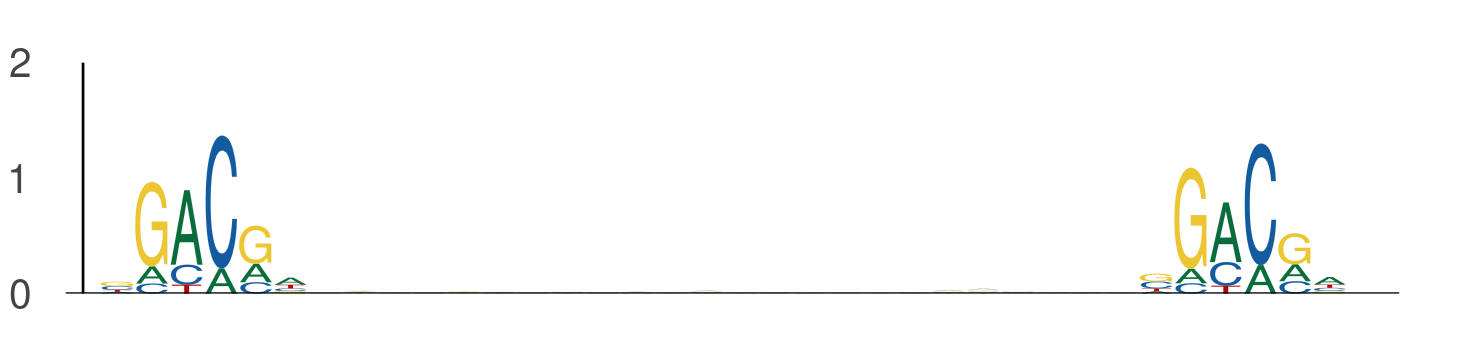

The data file committed next to this chart (first rows):
seq_index, start_position, end_position, is_reversed_complement
2287, 87, 93, 0
2287, 117, 123, 0
1822, 10, 16, 0
1822, 40, 46, 0
1822, 25, 31, 0
1822, 55, 61, 0
1822, 108, 114, 0
1822, 138, 144, 0
3323, 111, 117, 0
3323, 141, 147, 0
3645, 99, 105, 0
3645, 129, 135, 0
1049, 33, 39, 0
1049, 63, 69, 0
5857, 108, 114, 0
5857, 138, 144, 0
731, 16, 22, 0
731, 46, 52, 0
1872, 64, 70, 0
1872, 94, 100, 0
1051, 71, 77, 0
1051, 101, 107, 0
936, 21, 27, 0
936, 51, 57, 0
936, 65, 71, 0
936, 95, 101, 0
3422, 107, 113, 0
3422, 137, 143, 0
5839, 65, 71, 0
5839, 95, 101, 0
5839, 92, 98, 0
5839, 122, 128, 0
3808, 111, 117, 0
3808, 141, 147, 0
5565, 41, 47, 0
5565, 71, 77, 0
4755, 29, 35, 0
4755, 59, 65, 0
5963, 57, 63, 0
5963, 87, 93, 0
2238, 131, 137, 0
2238, 161, 167, 0
2238, 64, 70, 0
2238, 94, 100, 0
4952, 100, 106, 0
4952, 130, 136, 0
4514, 38, 44, 0
4514, 68, 74, 0
1115, 26, 32, 0
1115, 56, 62, 0
355, 8, 14, 0
355, 38, 44, 0
4044, 107, 113, 0
4044, 137, 143, 0
3191, 65, 71, 0
3191, 95, 101, 0
3772, 66, 72, 0
3772, 96, 102, 0
6110, 97, 103, 0
6110, 127, 133, 0
... 1,448 more rows
